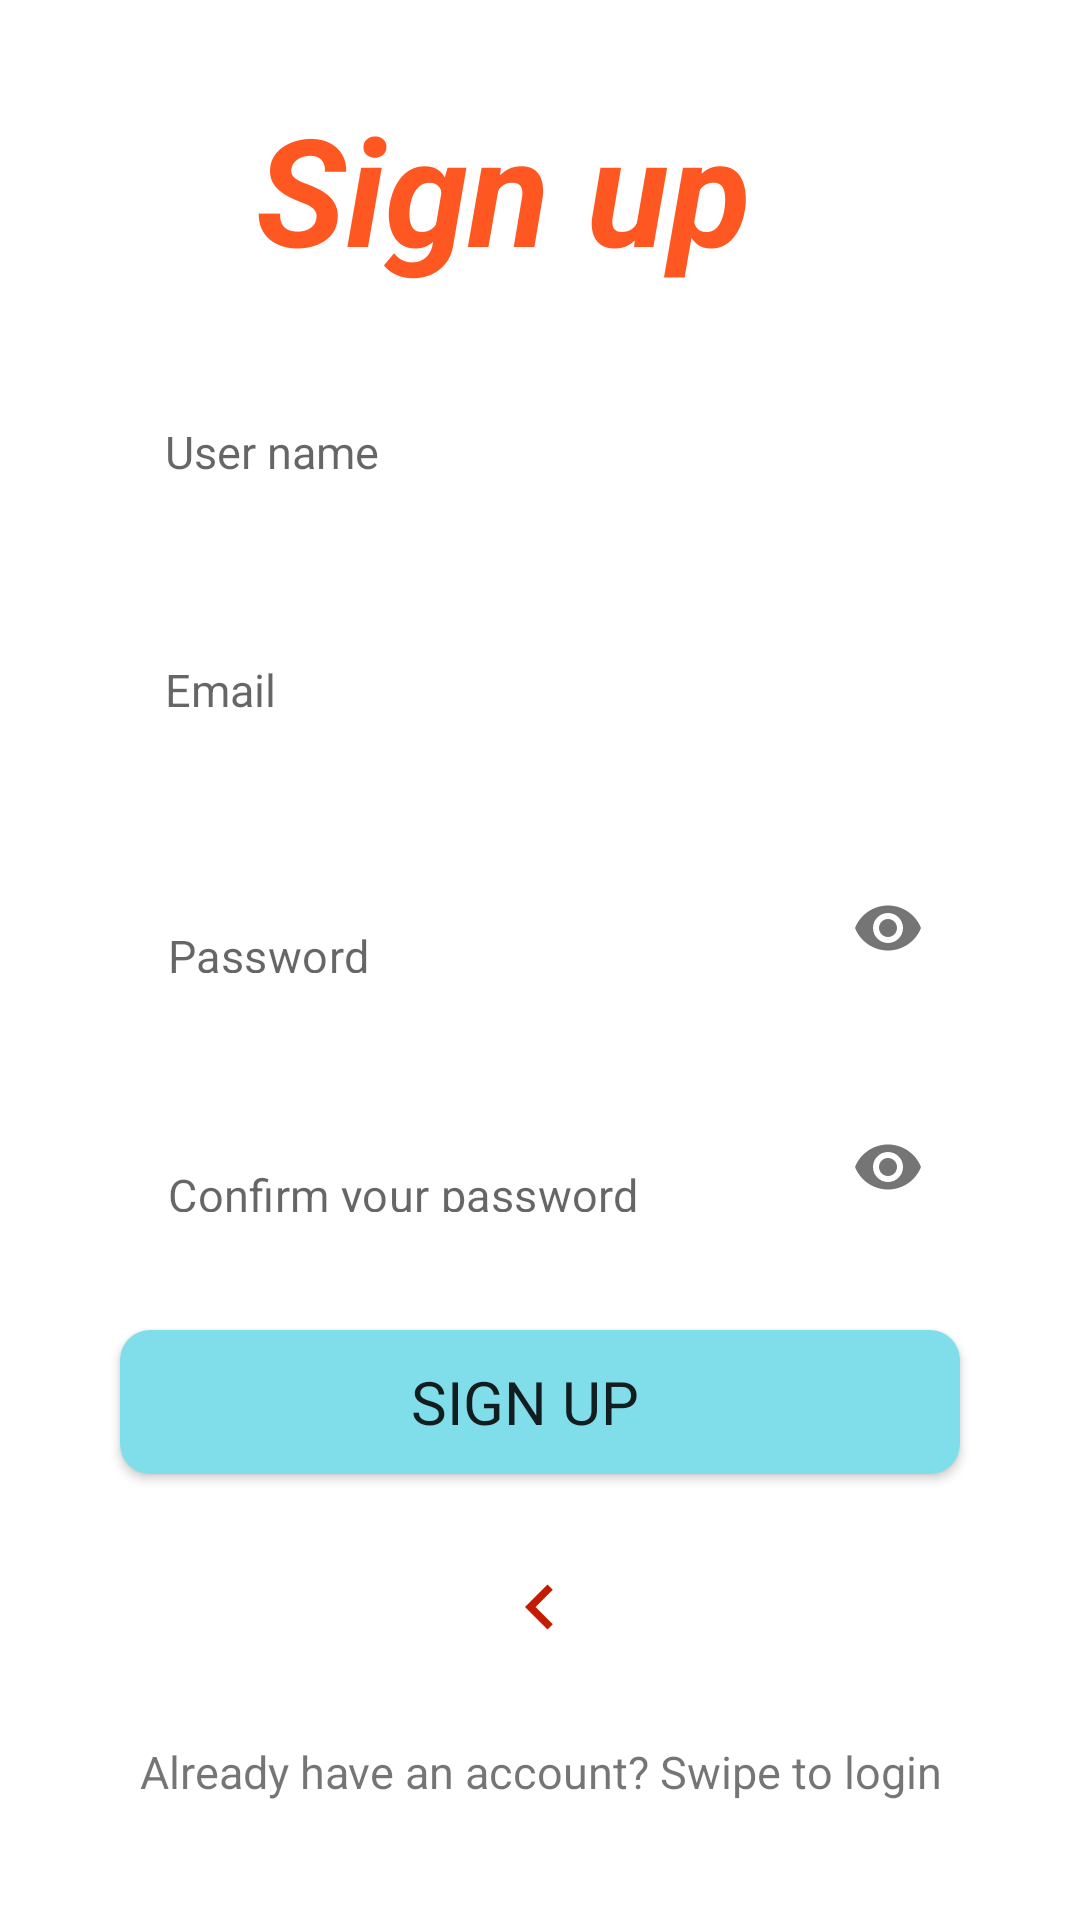

Here is an Android app screen rendered from its layout file. Give the layout XML and the strings, colors and styles it references.
<!-- AndroidManifest.xml: application theme Theme.ShoppingList -->
<!-- res/layout/fragment_signup.xml -->
<?xml version="1.0" encoding="utf-8"?>

<androidx.constraintlayout.widget.ConstraintLayout xmlns:android="http://schemas.android.com/apk/res/android"
    xmlns:app="http://schemas.android.com/apk/res-auto"
    xmlns:tools="http://schemas.android.com/tools"
    android:layout_width="match_parent"
    android:layout_height="match_parent"
    android:orientation="vertical"
    tools:context=".SignupFragment">

    <TextView
        android:id="@+id/signupLogo"
        android:layout_width="wrap_content"
        android:layout_height="wrap_content"
        android:text="@string/signup"
        android:textAlignment="center"
        android:textColor="@color/primaryColor"
        android:textSize="50sp"

        android:textStyle="bold|italic"
        app:layout_constraintBottom_toTopOf="@+id/username_text"
        app:layout_constraintEnd_toEndOf="parent"
        app:layout_constraintStart_toStartOf="parent"
        app:layout_constraintTop_toTopOf="parent" />


    <EditText
        android:id="@+id/username_text"
        android:layout_width="match_parent"
        android:layout_height="50dp"
        android:layout_marginHorizontal="40dp"

        android:hint="@string/prompt_username"
        android:paddingHorizontal="15dp"
        android:inputType="textPersonName"
        android:background="@drawable/edittext_custom"
        android:textSize="15sp"

        app:layout_constraintBottom_toTopOf="@+id/email_text"
        app:layout_constraintEnd_toEndOf="parent"
        app:layout_constraintStart_toStartOf="parent"
        app:layout_constraintTop_toBottomOf="@+id/signupLogo" />

    <EditText
        android:id="@+id/email_text"
        android:layout_width="match_parent"
        android:layout_height="50dp"
        android:layout_marginHorizontal="40dp"

        android:hint="@string/prompt_email"
        android:paddingHorizontal="15dp"
        android:inputType="textEmailAddress"
        android:background="@drawable/edittext_custom"
        android:textSize="15sp"

        app:layout_constraintBottom_toTopOf="@+id/passwordLayout"
        app:layout_constraintEnd_toEndOf="parent"
        app:layout_constraintStart_toStartOf="parent"
        app:layout_constraintTop_toBottomOf="@+id/username_text" />


    <com.google.android.material.textfield.TextInputLayout
        android:id="@+id/passwordLayout"
        android:layout_width="match_parent"
        android:layout_height="wrap_content"
        android:layout_marginHorizontal="40dp"

        android:padding="0dp"
        app:boxBackgroundMode="none"
        app:hintEnabled="false"
        app:passwordToggleEnabled="true"

        app:layout_constraintBottom_toTopOf="@+id/repasswordLayout"
        app:layout_constraintEnd_toEndOf="parent"
        app:layout_constraintStart_toStartOf="parent"
        app:layout_constraintTop_toBottomOf="@+id/email_text">

        <EditText
            android:id="@+id/password_text"
            android:layout_width="match_parent"
            android:layout_height="50dp"
            android:background="@drawable/edittext_custom"
            android:hint="@string/prompt_password"
            android:inputType="textPassword"
            android:paddingHorizontal="15dp"
            android:textSize="15sp"

            />
    </com.google.android.material.textfield.TextInputLayout>


    <com.google.android.material.textfield.TextInputLayout
        android:id="@+id/repasswordLayout"
        android:layout_width="match_parent"
        android:layout_height="wrap_content"
        android:layout_marginHorizontal="40dp"

        android:padding="0dp"
        app:boxBackgroundMode="none"
        app:hintEnabled="false"
        app:passwordToggleEnabled="true"

        app:layout_constraintBottom_toTopOf="@+id/signup_button"
        app:layout_constraintEnd_toEndOf="parent"
        app:layout_constraintStart_toStartOf="parent"
        app:layout_constraintTop_toBottomOf="@+id/passwordLayout">

        <EditText
            android:id="@+id/repassword_text"
            android:layout_width="match_parent"
            android:layout_height="50dp"
            android:background="@drawable/edittext_custom"
            android:hint="@string/prompt_confirm_password"
            android:inputType="textPassword"
            android:paddingHorizontal="15dp"
            android:textSize="15sp"

            />
    </com.google.android.material.textfield.TextInputLayout>




        <Button
            android:id="@+id/signup_button"
            android:layout_width="match_parent"
            android:layout_height="wrap_content"
            android:layout_marginHorizontal="40dp"

            android:background="@drawable/button_custom"
            android:text="@string/signup"
            app:backgroundTint="@null"
            android:textSize="20sp"

            app:layout_constraintBottom_toTopOf="@id/swipeLeft"
            app:layout_constraintEnd_toEndOf="parent"
            app:layout_constraintStart_toStartOf="parent"
            app:layout_constraintTop_toBottomOf="@+id/repasswordLayout"/>

        <ImageView
            android:id="@+id/swipeLeft"
            android:layout_width="30dp"
            android:layout_height="30dp"
            android:src="@drawable/ic_baseline_keyboard_arrow_left_24"

            android:textAlignment="center"
            app:layout_constraintBottom_toTopOf="@+id/login_here"
            app:layout_constraintEnd_toEndOf="parent"
            app:layout_constraintStart_toStartOf="parent"
            app:layout_constraintTop_toBottomOf="@+id/signup_button" />

    <TextView
        android:id="@+id/login_here"
        android:layout_width="match_parent"
        android:layout_height="wrap_content"
        android:text="@string/go_to_login"
        android:textAlignment="center"
        android:textSize="15sp"

        android:layout_marginBottom="10dp"
        app:layout_constraintBottom_toBottomOf="parent"
        app:layout_constraintEnd_toEndOf="parent"
        app:layout_constraintStart_toStartOf="parent"
        app:layout_constraintTop_toBottomOf="@+id/swipeLeft" />


</androidx.constraintlayout.widget.ConstraintLayout>
<!-- resources referenced by this layout -->
<resources>
  <color name="primaryColor">#ff5722</color>
  <!-- drawable button_custom (drawable) -->
  <?xml version="1.0" encoding="utf-8"?>
  <shape xmlns:android="http://schemas.android.com/apk/res/android"
      android:padding="10dp"
      android:shape="rectangle">
  
      <solid android:color="@color/secondaryColor"/>
  
      <corners
          android:radius="10dp"/>
  </shape>
  <!-- drawable ic_baseline_keyboard_arrow_left_24 (drawable) -->
  <vector android:height="24dp" android:tint="@color/primaryDarkColor"
      android:viewportHeight="24" android:viewportWidth="24"
      android:width="24dp" xmlns:android="http://schemas.android.com/apk/res/android">
      <path android:fillColor="@android:color/white" android:pathData="M15.41,16.59L10.83,12l4.58,-4.59L14,6l-6,6 6,6 1.41,-1.41z"/>
  </vector>
  <string name="go_to_login">Already have an account? Swipe to login</string>
  <string name="prompt_confirm_password">Confirm your password</string>
  <string name="prompt_email" translatable="false">Email</string>
  <string name="prompt_password" translatable="false">Password</string>
  <string name="prompt_username">User name</string>
  <string name="signup">Sign up \u0020</string>
  <style name="Theme.ShoppingList" parent="Theme.MaterialComponents.DayNight.DarkActionBar">
          
          <item name="colorPrimary">@color/primaryColor</item>
          <item name="colorPrimaryVariant">@color/primaryLightColor</item>
          <item name="colorOnPrimary">@color/primaryTextColor</item>
          
          <item name="colorSecondary">@color/secondaryColor</item>
          <item name="colorSecondaryVariant">@color/secondaryLightColor</item>
          <item name="colorOnSecondary">@color/secondaryTextColor</item>
          
          <item name="android:statusBarColor" tools:targetApi="l">?attr/colorPrimaryVariant</item>
          
          <item name="fontFamily">@font/montserrat_regular</item>
      </style>
  <color name="secondaryColor">#80deea</color>
  <color name="primaryDarkColor">#c41c00</color>
  <color name="primaryLightColor">#ff8a50</color>
  <color name="primaryTextColor">#000000</color>
  <color name="secondaryLightColor">#b4ffff</color>
  <color name="secondaryTextColor">#000000</color>
</resources>
